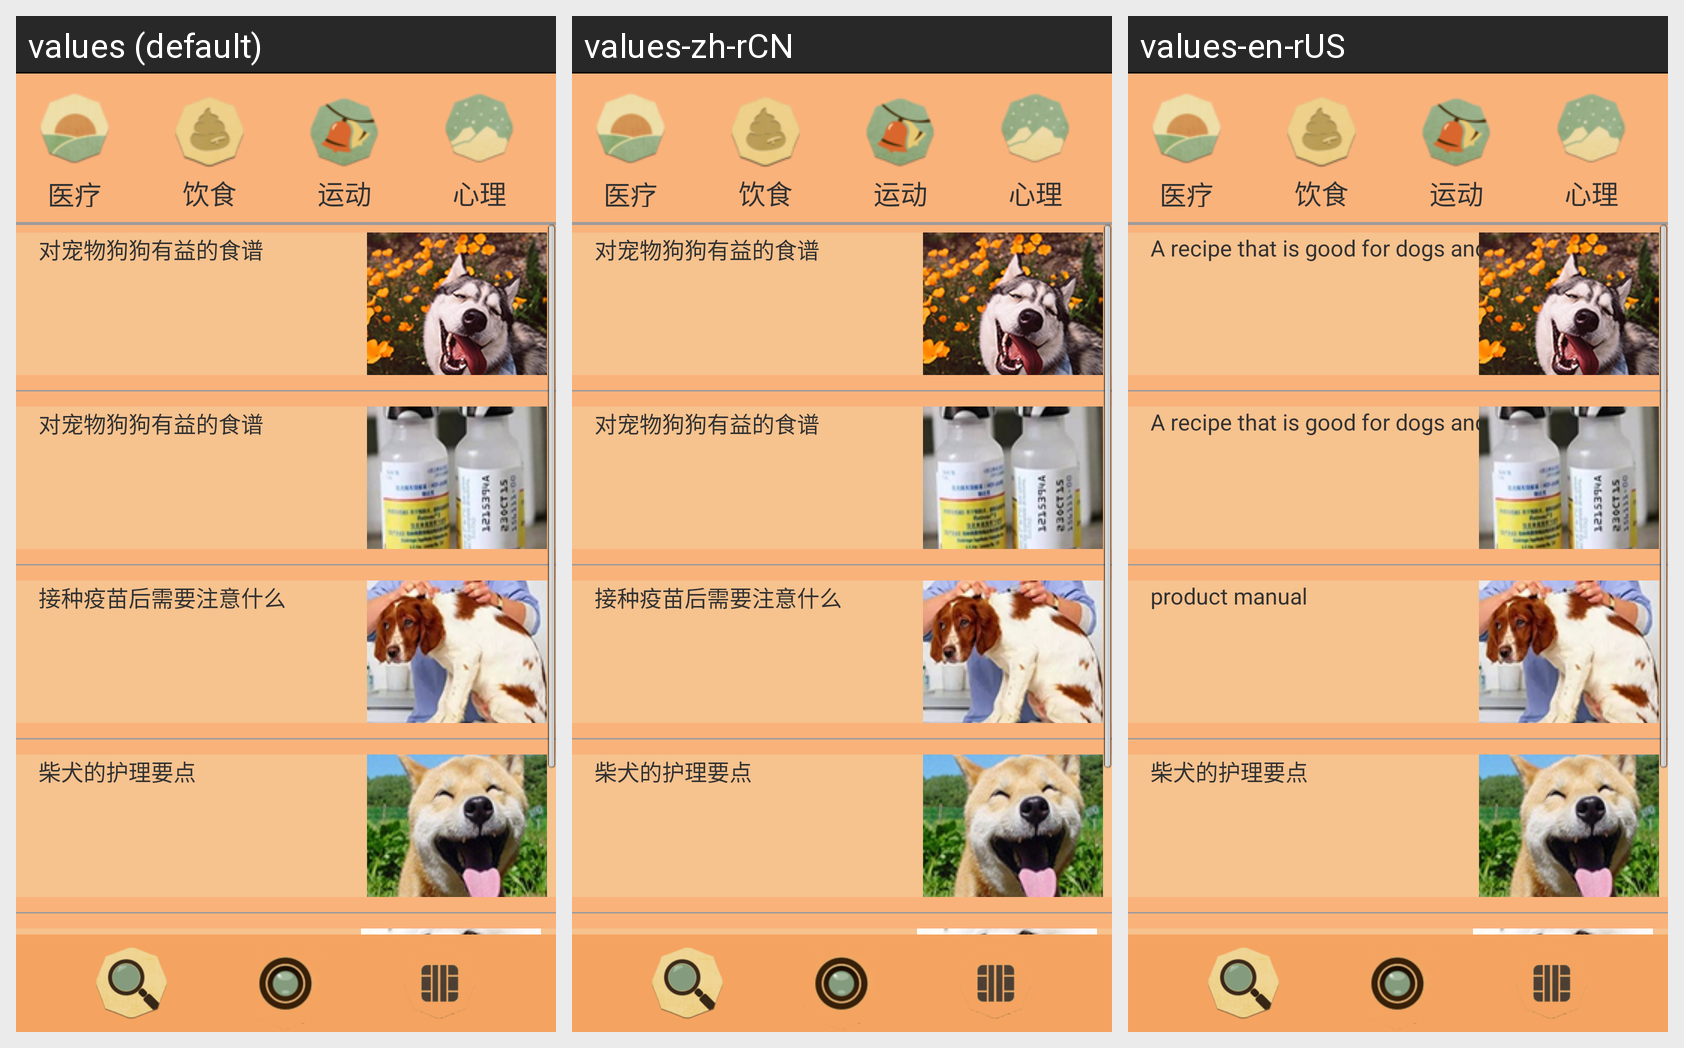

Locale-by-locale string values for the Android screen shown in this grid:
Android screen res/layout/reading.xml rendered under 3 locales, left to right: values (default), values-zh-rCN, values-en-rUS. Device: Nexus 5 (rendered at 1080×1920; each locale shown at half size, 540×960, under a caption strip naming it); theme android:Theme.Light.
Strings drawn on this screen, with the default value and each locale's value (text and hints the layout hard-codes, and strings that could not be matched under every locale, appear in the picture but are not listed):

ad01
  values: 对宠物狗狗有益的食谱
  values-zh-rCN: 对宠物狗狗有益的食谱
  values-en-rUS: A recipe that is good for dogs and dogs

ad03
  values: 接种疫苗后需要注意什么
  values-zh-rCN: 接种疫苗后需要注意什么
  values-en-rUS: product manual

ad04
  values: 柴犬的护理要点
  values-zh-rCN: 柴犬的护理要点
  values-en-rUS: 柴犬的护理要点

ad05
  values: 宠物狗饮食禁忌
  values-zh-rCN: 宠物狗饮食禁忌
  values-en-rUS: 宠物狗饮食禁忌
